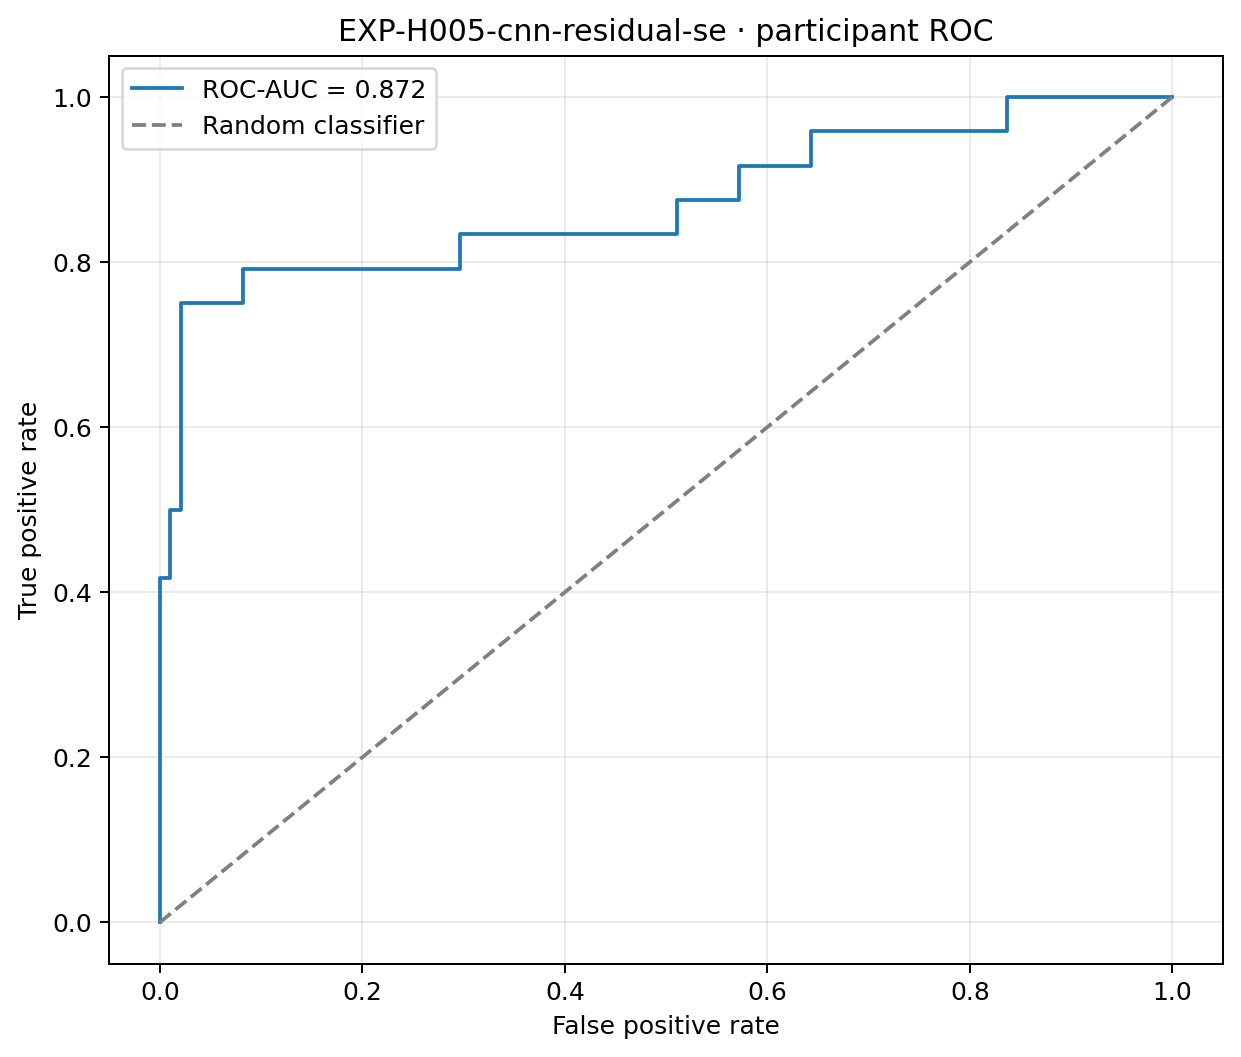

Values plotted in this chart, from the file beside it:
false_positive_rate, true_positive_rate, threshold
0.0, 0.0, inf
0.0, 0.04167, 0.9968
0.0, 0.4167, 0.9277
0.0102, 0.4167, 0.9064
0.0102, 0.5, 0.8951
0.02041, 0.5, 0.8638
0.02041, 0.75, 0.7068
0.08163, 0.75, 0.5771
0.08163, 0.7917, 0.5674
0.2959, 0.7917, 0.3733
0.2959, 0.8333, 0.3703
0.5102, 0.8333, 0.3101
0.5102, 0.875, 0.31
0.5714, 0.875, 0.2878
0.5714, 0.9167, 0.2815
0.6429, 0.9167, 0.2664
0.6429, 0.9583, 0.2653
0.8367, 0.9583, 0.1981
0.8367, 1.0, 0.1972
1.0, 1.0, 0.03687
